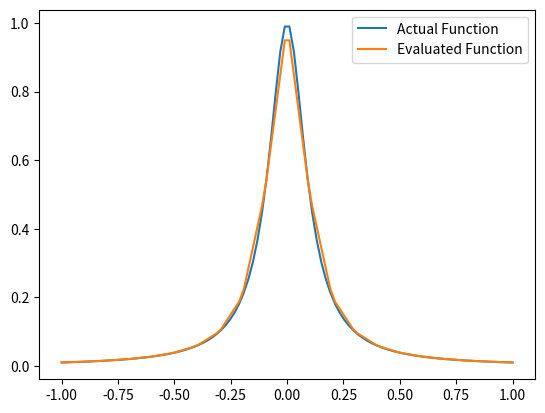
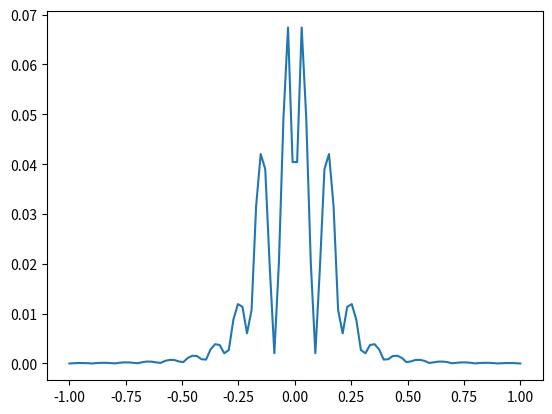

These figures' Python source, in order:
import matplotlib.pyplot as plt
import numpy as np
import math
from numpy.linalg import inv 


def driver():
    
    f = lambda x: 1 / (1 + 100*x**2)#math.exp(x)
    a = -1
    b = 1
    
    ''' create points you want to evaluate at'''
    Neval = 100
    xeval =  np.linspace(a,b,Neval)
    
    ''' number of intervals'''
    Nint = 20
    
    '''evaluate the linear spline'''
    yeval = eval_lin_spline(xeval,Neval,a,b,f,Nint)
    
    ''' evaluate f at the evaluation points'''
    fex = np.zeros(Neval)
    for j in range(Neval):
      fex[j] = f(xeval[j]) 
      
    plt.figure()
    plt.plot(xeval,fex,label="Actual Function")
    plt.plot(xeval,yeval, label="Evaluated Function")
    plt.legend()
    plt.show()   
     
    plt.figure()
    
    err = abs(yeval-fex)
    plt.plot(xeval, err)
    plt.show()            

    
def line_eval(a, b, fa, fb, x):
  m = (fa - fb)/(a-b)
  return fa + m*(x - a)


def  eval_lin_spline(xeval,Neval,a,b,f,Nint):

    '''create the intervals for piecewise approximations'''
    xint = np.linspace(a,b,Nint+1)
    # print(xint)
    '''create vector to store the evaluation of the linear splines'''
    yeval = np.zeros(Neval) 

    for jint in range(Nint):
      # print(xint[jint])
      a1= xint[jint]
      fa1 = f(a1)
      b1 = xint[jint+1]
      fb1 = f(b1)
      ind = []
      count = 0
      for x in xeval:
        if x >= a1 and x <= b1:
          ind.append(x)
          yeval[count] = line_eval(a1, b1, fa1, fb1, x)
          # print(a1, " to ", b1, "x:", x, "y: ", yeval[count])
        count += 1
          
      # n = len(ind)
      
      # for kk in ind:
        # yeval[kk] = line_eval(a, b, fa1, fb1, kk)
          
          #  '''use your line evaluator to evaluate the lines at each of the points 
          #  in the interval'''
          #  '''yeval(ind(kk)) = call your line evaluator at xeval(ind(kk)) with 
          #  the points (a1,fa1) and (b1,fb1)'''
    return yeval
           
           
if __name__ == '__main__':
      # run the drivers only if this is called from the command line
      driver()               
